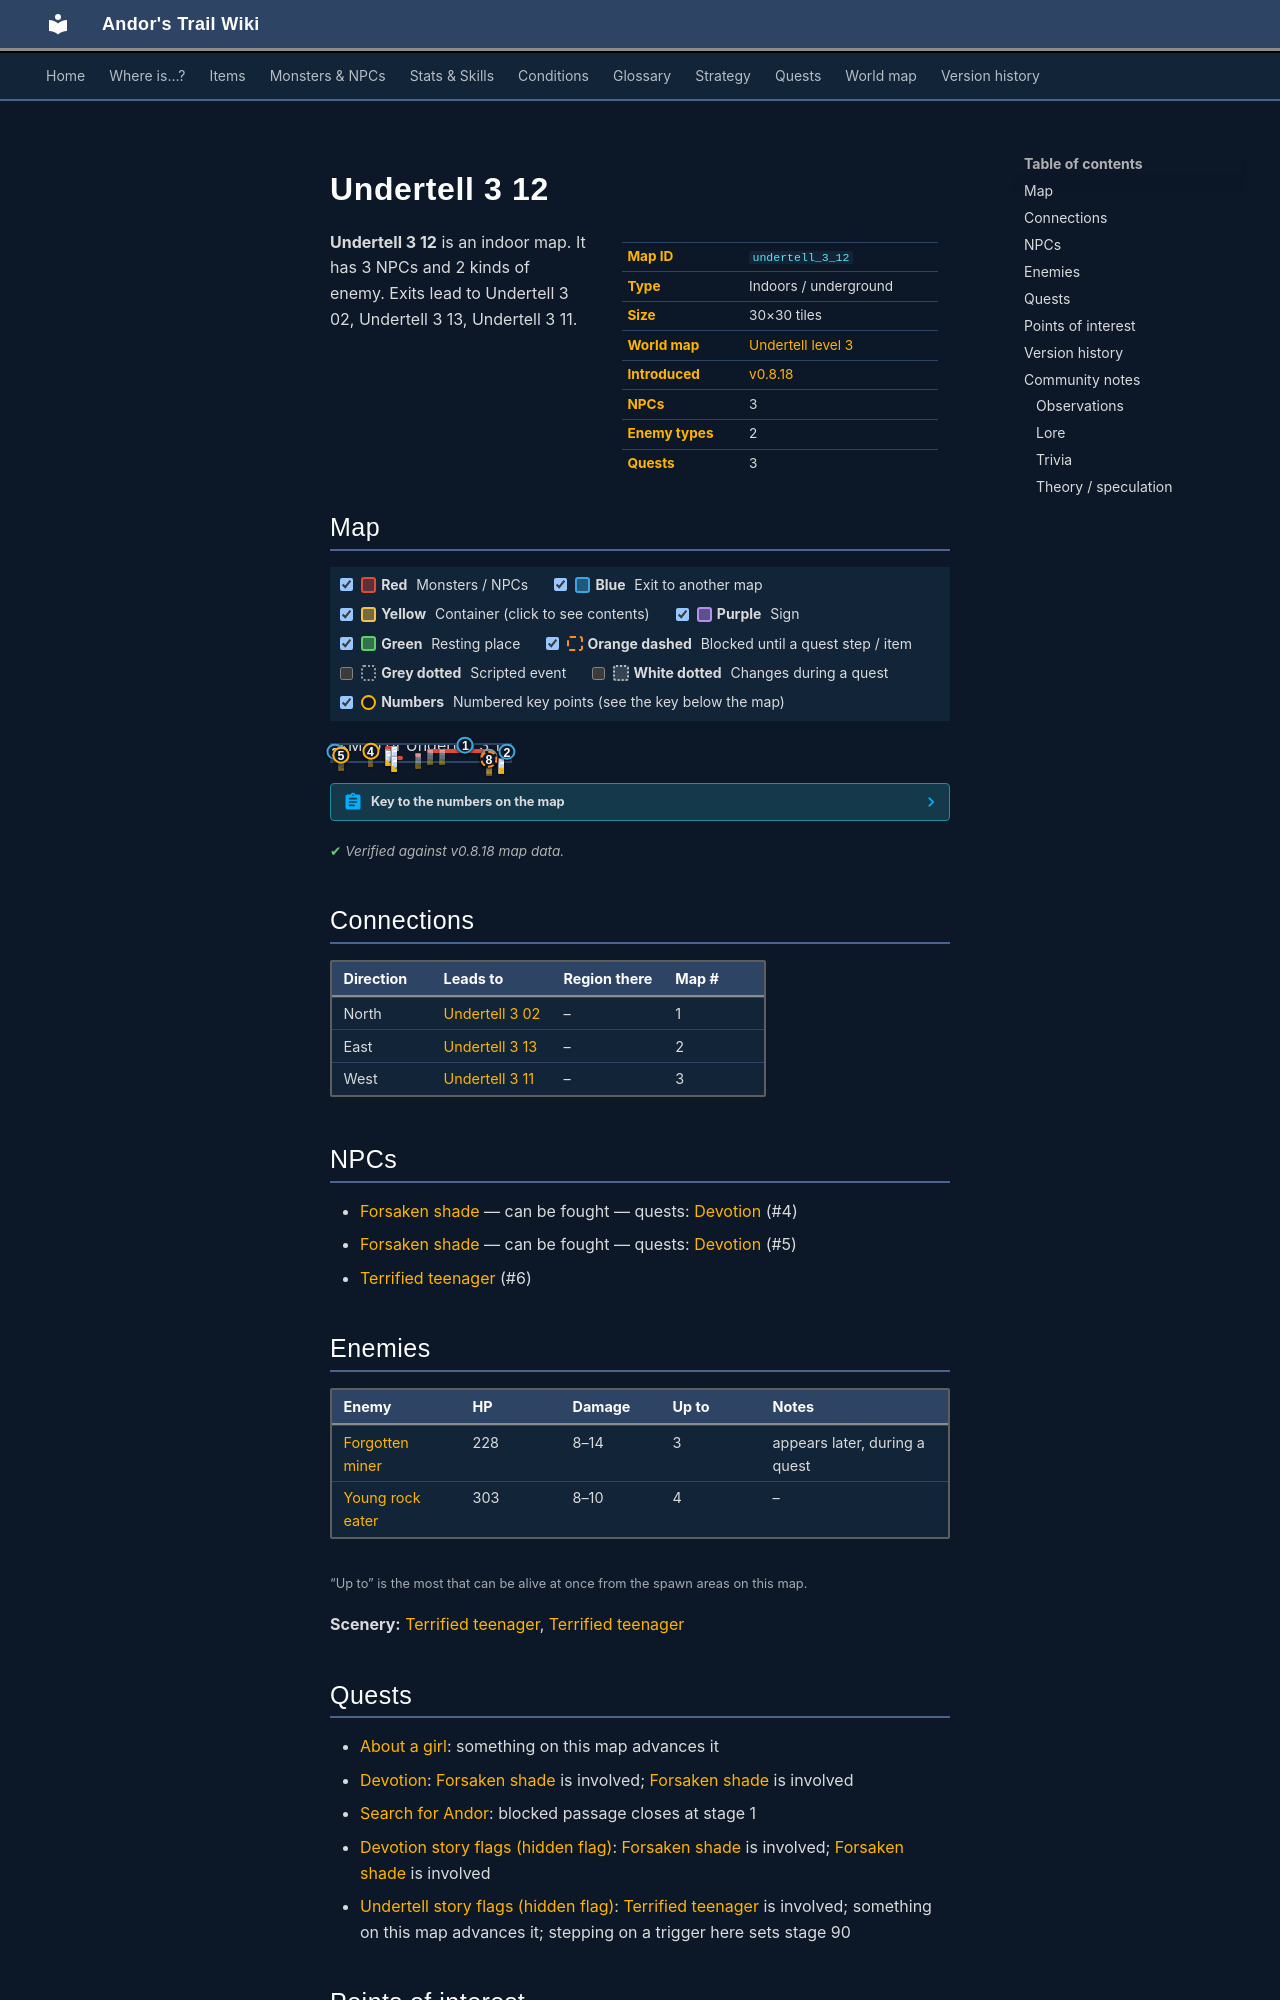

repository: asdfghjkl628/Andor-s-Trail-Wikiiii · page: maps/undertell_3_12/index.html · generator: mkdocs

---
description: "Undertell 3 12 is an indoor location in Andor's Trail. NPCs: Forsaken shade, Forsaken shade, Terrified teenager. Enemies: Forgotten miner, Young rock eater. Exits to Undertell 3 02, Undertell 3 13, Undertell 3 11."
---

# Undertell 3 12

<div class="infobox" markdown>

| | |
|---|---|
| **Map ID** | `undertell_3_12` |
| **Type** | Indoors / underground |
| **Size** | 30×30 tiles |
| **World map** | [Undertell level 3](index.md) |
| **Introduced** | [v0.8.18](../versions/0.8.18.md) |
| **NPCs** | 3 |
| **Enemy types** | 2 |
| **Quests** | 3 |

</div>

**Undertell 3 12** is an indoor map. It has 3 NPCs and 2 kinds of enemy. Exits lead to Undertell 3 02, Undertell 3 13, Undertell 3 11.
